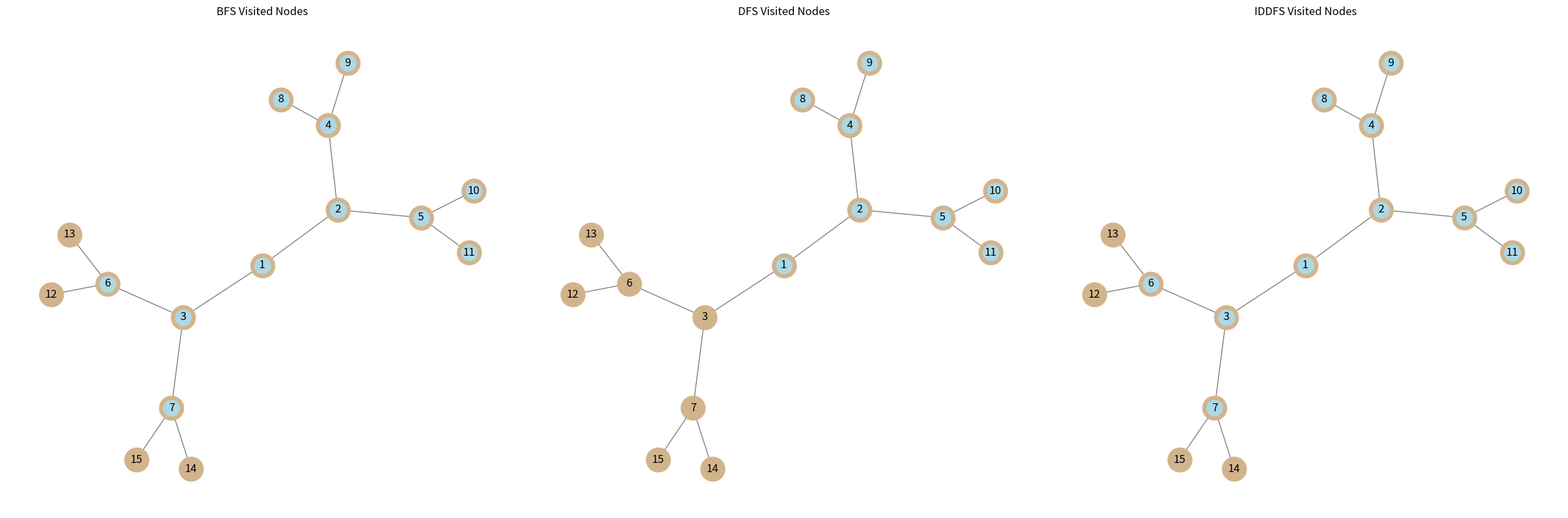

Write Python code to recreate this figure.
from collections import deque
from typing import Dict, List, Tuple
import matplotlib.pyplot as plt
import networkx as nx


# Define the graph as a dictionary of integer nodes pointing to lists of integer nodes
graph: Dict[int, List[int]] = {
    1: [2, 3],
    2: [4, 5],
    3: [6, 7],
    4: [8, 9],
    5: [10, 11],  # Goal
    6: [12, 13],
    7: [14, 15],

    # leaf nodes
    8: [],
    9: [],
    10: [],
    11: [],  # Goal
    12: [],
    13: [],
    14: [],
    15: []
}

def bfs(graph: Dict[int, List[int]], start: int, goal: int) -> List[int]:
    visited: List[int] = []
    queue: deque = deque([start])

    while queue:
        node: int = queue.popleft()
        if node == goal:
            visited.append(node)
            return visited
        if node not in visited:
            visited.append(node)
            queue.extend([n for n in graph[node] if n not in visited])

    return visited

def dfs(graph: Dict[int, List[int]], start: int, goal: int) -> List[int]:
    visited: List[int] = []
    stack: List[int] = [start]

    while stack:
        node: int = stack.pop()
        if node not in visited:
            visited.append(node)
            if node == goal:
                break
            stack.extend(reversed(graph[node]))

    return visited

def iddfs(graph: Dict[int, List[int]], start: int, goal: int) -> Tuple[List[int], List[int]]:
    visited_order: List[int] = []
    path_to_goal: List[int] = []

    def dls(node: int, depth: int, path: List[int]) -> bool:
        if node not in path:
            visited_order.append(node)

        if node == goal:
            path_to_goal.extend(path + [node])
            return True
        
        if depth == 0:
            return False
        
        for neighbour in graph[node]:
            if dls(neighbour, depth - 1, path + [node]):
                return True
            
        return False

    depth = 0
    while not dls(start, depth, []):
        depth += 1
        if depth > len(graph):
            break

    return visited_order, path_to_goal


def plot_search_algorithms(graph: Dict[int, List[int]], bfs_order: List[int], dfs_order: List[int], iddfs_order: List[int]):
    # Initialize the graph
    G = nx.Graph()

    # Add nodes and edges
    for node, edges in graph.items():
        G.add_node(node)
        for edge in edges:
            G.add_edge(node, edge)

    # Define positions for all nodes
    pos = nx.spring_layout(G, seed=42)

    # Create a figure with 3 subplots
    fig, axes = plt.subplots(nrows=1, ncols=3, figsize=(24, 8))

    # Plot BFS
    nx.draw(G, pos, ax=axes[0], with_labels=True, node_size=700, node_color='tan', edge_color='grey')
    nx.draw_networkx_nodes(G, pos, nodelist=bfs_order, node_color='lightblue', ax=axes[0])
    axes[0].set_title('BFS Visited Nodes')

    # Plot DFS
    nx.draw(G, pos, ax=axes[1], with_labels=True, node_size=700, node_color='tan', edge_color='grey')
    nx.draw_networkx_nodes(G, pos, nodelist=dfs_order, node_color='lightblue', ax=axes[1])
    axes[1].set_title('DFS Visited Nodes')

    # Plot IDDFS
    nx.draw(G, pos, ax=axes[2], with_labels=True, node_size=700, node_color='tan', edge_color='grey')
    nx.draw_networkx_nodes(G, pos, nodelist=iddfs_order[0], node_color='lightblue', ax=axes[2])
    axes[2].set_title('IDDFS Visited Nodes')

    plt.tight_layout()
    plt.show()

# Run each search algorithm
bfs_order: List[int] = bfs(graph, 1, 11)
dfs_order: List[int] = dfs(graph, 1, 11)
iddfs_order: Tuple[List[int], List[int]] = iddfs(graph, 1, 11)

bfs_order, dfs_order, iddfs_order

plot_search_algorithms(graph, bfs_order, dfs_order, iddfs_order)
